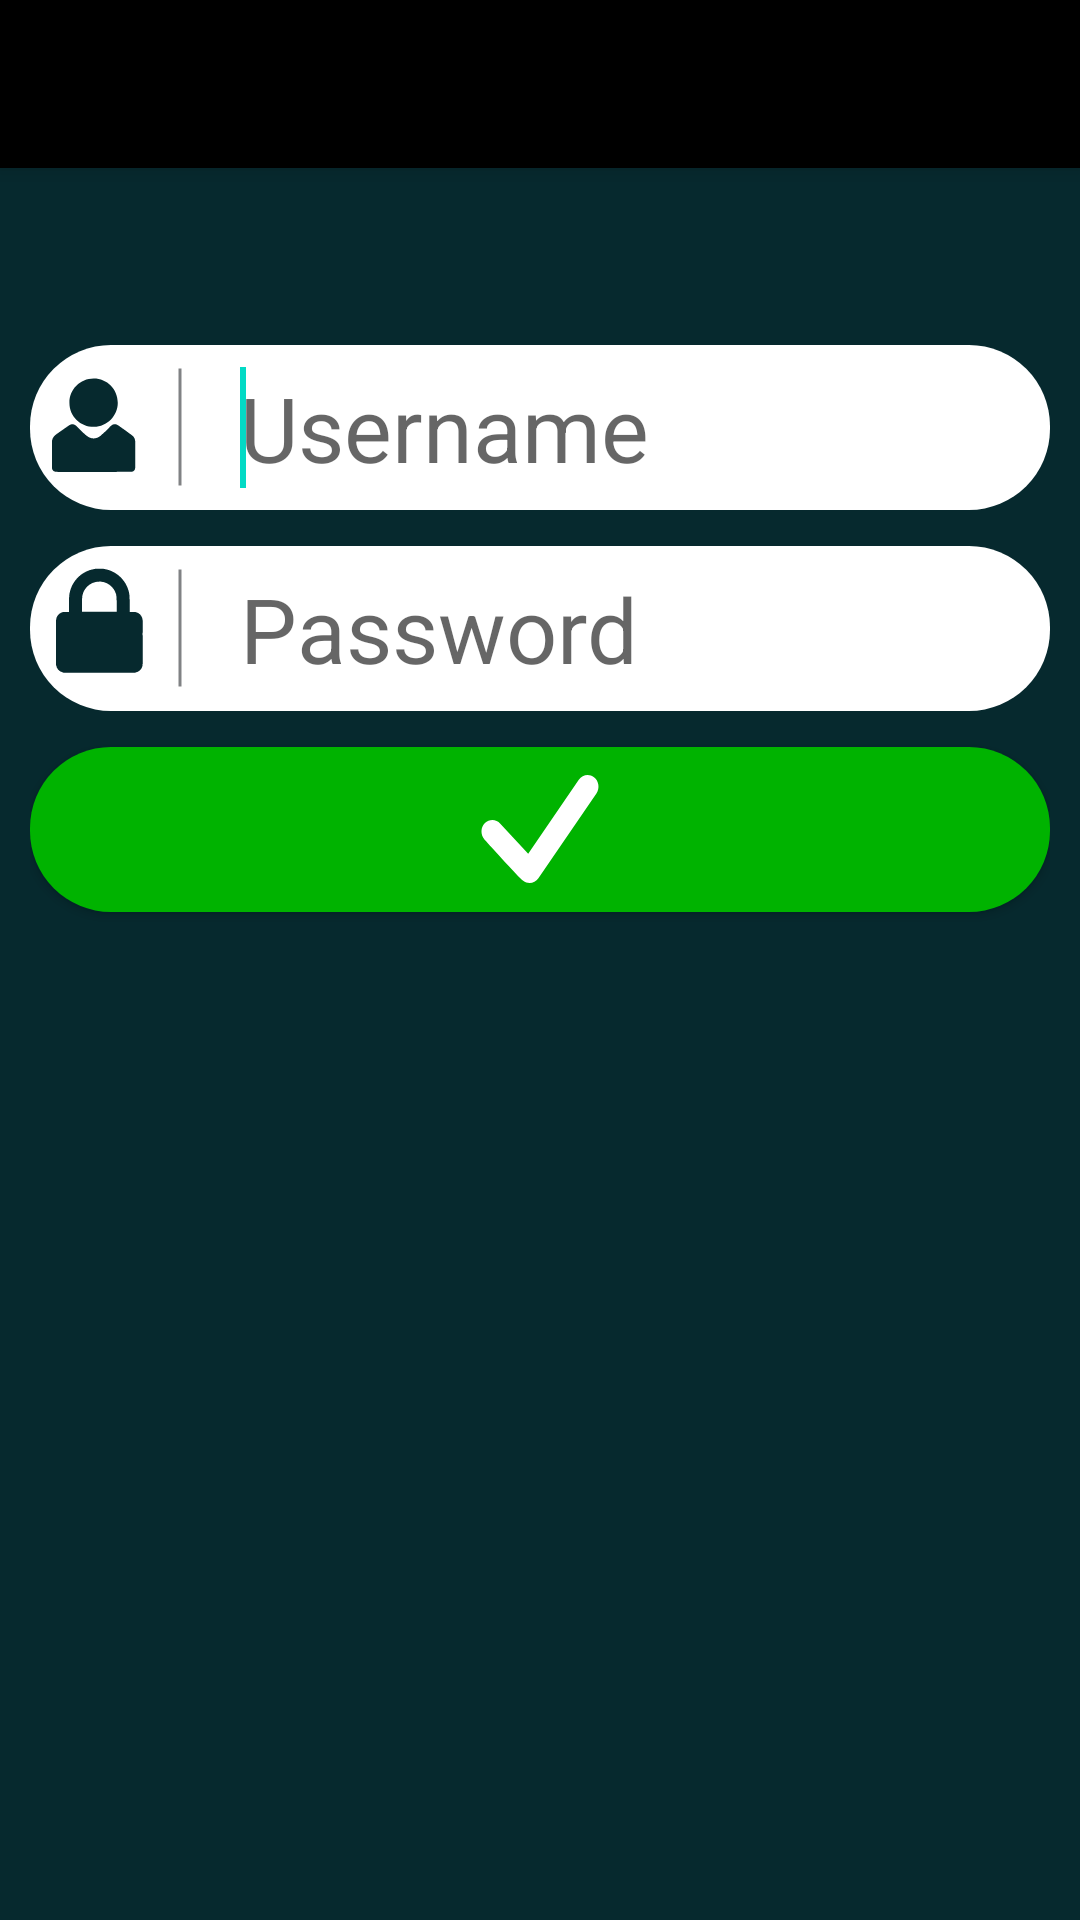

The Android layout XML behind this screen, and the referenced resources:
<!-- AndroidManifest.xml: activity theme AppTheme.NoActionBar -->
<!-- res/layout/activity_login.xml -->
<?xml version="1.0" encoding="utf-8"?>

<androidx.coordinatorlayout.widget.CoordinatorLayout xmlns:android="http://schemas.android.com/apk/res/android"
    xmlns:app="http://schemas.android.com/apk/res-auto"
    xmlns:tools="http://schemas.android.com/tools"
    android:layout_width="match_parent"
    android:layout_height="match_parent"
    android:fitsSystemWindows="true"
    tools:context=".LoginActivity">

    <com.google.android.material.appbar.AppBarLayout
        android:id="@+id/appBarLayout"
        android:layout_width="match_parent"
        android:layout_height="wrap_content"
        android:theme="@style/AppTheme.NoActionBar.AppBarOverlay">

        <androidx.appcompat.widget.Toolbar
            android:id="@+id/toolbar"
            android:layout_width="match_parent"
            android:layout_height="?attr/actionBarSize"
            app:popupTheme="@style/AppTheme.NoActionBar.PopupOverlay">

            <TextView
                android:id="@+id/versionTextView"
                android:layout_width="wrap_content"
                android:layout_height="35dp"
                android:layout_gravity="end"
                android:layout_marginEnd="10dp"
                android:gravity="center"
                android:textColor="@color/white"
                android:textSize="18sp"
                android:textStyle="bold"
                tools:text="1.2.3.4" />

        </androidx.appcompat.widget.Toolbar>

    </com.google.android.material.appbar.AppBarLayout>

    <include layout="@layout/content_login" />



</androidx.coordinatorlayout.widget.CoordinatorLayout>
<!-- res/layout/content_login.xml (included above) -->
<?xml version="1.0" encoding="utf-8"?>

<androidx.constraintlayout.widget.ConstraintLayout xmlns:android="http://schemas.android.com/apk/res/android"
    xmlns:app="http://schemas.android.com/apk/res-auto"
    xmlns:tools="http://schemas.android.com/tools"
    android:layout_width="match_parent"
    android:layout_height="match_parent"
    android:background="@color/appStandardColor"
    android:descendantFocusability="beforeDescendants"
    android:focusableInTouchMode="true"
    android:padding="10dp"
    tools:context=".LoginActivity">

    <com.google.android.material.textfield.TextInputLayout
        android:id="@+id/usernameWrapper"
        android:layout_width="match_parent"
        android:layout_height="wrap_content"
        android:layout_marginTop="105dp"
        app:hintEnabled="false"
        app:layout_constraintEnd_toEndOf="parent"
        app:layout_constraintStart_toStartOf="parent"
        app:layout_constraintTop_toTopOf="parent">

        <AutoCompleteTextView
            android:id="@+id/usernameAutoCompleteTextView"
            android:layout_width="match_parent"
            android:layout_height="wrap_content"
            android:background="@drawable/login_user_pass_background"
            android:drawableLeft="@drawable/user_icon_with_line"
            android:ems="10"
            android:hint="@string/text_username"
            android:imeOptions="actionNext"
            android:inputType="text|textNoSuggestions"
            android:maxLines="1"
            android:privateImeOptions="nm"
            android:textSize="30sp">

            <requestFocus></requestFocus>
        </AutoCompleteTextView>

    </com.google.android.material.textfield.TextInputLayout>

    <com.google.android.material.textfield.TextInputLayout
        android:id="@+id/passwordWrapper"
        android:layout_width="match_parent"
        android:layout_height="wrap_content"
        android:layout_marginTop="12dp"
        app:hintEnabled="false"
        app:layout_constraintEnd_toEndOf="parent"
        app:layout_constraintStart_toStartOf="parent"
        app:layout_constraintTop_toBottomOf="@+id/usernameWrapper">

        <EditText
            android:id="@+id/passwordEditText"
            android:layout_width="match_parent"
            android:layout_height="wrap_content"
            android:background="@drawable/login_user_pass_background"
            android:drawableLeft="@drawable/pass_icon_with_line"
            android:ems="10"
            android:focusable="true"
            android:hint="@string/text_password"
            android:inputType="text|textNoSuggestions"
            android:maxLines="1"
            android:privateImeOptions="nm"
            android:textSize="30sp" />

    </com.google.android.material.textfield.TextInputLayout>

    <Button
        android:id="@+id/loginButton"
        android:layout_width="match_parent"
        android:layout_height="wrap_content"
        android:layout_marginTop="12dp"
        android:background="@drawable/login_button_default_selector"
        android:textColor="@color/white"
        android:textSize="22sp"
        app:layout_constraintTop_toBottomOf="@+id/passwordWrapper" />

</androidx.constraintlayout.widget.ConstraintLayout>
<!-- resources referenced by this layout -->
<resources>
  <color name="appStandardColor">#06292E</color>
  <color name="white">#FFFFFFFF</color>
  <!-- drawable login_user_pass_background (drawable) -->
  <?xml version="1.0" encoding="utf-8"?>
  
  <shape
      xmlns:android="http://schemas.android.com/apk/res/android"
      android:shape="rectangle" >
      <corners
          android:radius="27dp"
          />
      <gradient
          android:angle="45"
          android:centerX="5%"
          android:startColor="@color/white"
          android:endColor="@color/white"
          android:type="linear"
          />
      <size
          android:width="@dimen/login_widget_width"
          android:height="@dimen/login_widget_height"
          />
  </shape>
  <string name="text_password">Password</string>
  <string name="text_username">Username</string>
  <style name="AppTheme.NoActionBar.AppBarOverlay" parent="ThemeOverlay.AppCompat.Dark.ActionBar">
          <item name="android:textAlignment">gravity</item>
          <item name="android:textDirection">locale</item>
      </style>
  <style name="AppTheme.NoActionBar.PopupOverlay" parent="ThemeOverlay.AppCompat.Light">
          <item name="android:textAlignment">gravity</item>
          <item name="android:textDirection">locale</item>
      </style>
  <style name="AppTheme.NoActionBar">
          <item name="windowActionBar">false</item>
          <item name="windowNoTitle">true</item>
          <item name="android:textAlignment">gravity</item>
          <item name="android:textDirection">locale</item>
      </style>
  <!-- drawable login_button_enter_enabled_layerlist (drawable) -->
  <?xml version="1.0" encoding="utf-8"?>
  
  <layer-list xmlns:android="http://schemas.android.com/apk/res/android">
  
      <item
          android:drawable="@drawable/login_button_default_enabled_shape"/>
  
      <item
          android:drawable="@drawable/ic_white_checkmark"
          android:width="48dp"
          android:height="48dp"
          android:gravity="center">
      </item>
  
  </layer-list>
  <!-- drawable login_button_enter_disabled_layerlist (drawable) -->
  <?xml version="1.0" encoding="utf-8"?>
  
  <layer-list xmlns:android="http://schemas.android.com/apk/res/android">
  
      <item
          android:drawable="@drawable/login_button_default_disabled_shape"/>
  
      <item
          android:drawable="@drawable/ic_black_checkmark"
          android:width="48dp"
          android:height="48dp"
          android:gravity="center">
      </item>
  
  </layer-list>
  <dimen name="login_widget_width">360dp</dimen>
  <dimen name="login_widget_height">55dp</dimen>
  <color name="loginVerticalBar">#808284</color>
  <!-- drawable ic_white_checkmark (drawable) -->
  <vector xmlns:android="http://schemas.android.com/apk/res/android"
      android:width="512dp"
      android:height="512dp"
      android:viewportWidth="512"
      android:viewportHeight="512">
    <path
        android:fillColor="#FFFFFFFF"
        android:pathData="M448,71.9c-17.3,-13.4 -41.5,-9.3 -54.1,9.1L214,344.2l-99.1,-107.3c-14.6,-16.6 -39.1,-17.4 -54.7,-1.8c-15.6,15.5 -16.4,41.6 -1.7,58.1c0,0 120.4,133.6 137.7,147c17.3,13.4 41.5,9.3 54.1,-9.1l206.3,-301.7C469.2,110.9 465.3,85.2 448,71.9z"/>
  </vector>
  <!-- drawable ic_black_checkmark (drawable) -->
  <vector xmlns:android="http://schemas.android.com/apk/res/android"
      android:width="512dp"
      android:height="512dp"
      android:viewportWidth="512"
      android:viewportHeight="512">
    <path
        android:fillColor="#FF000000"
        android:pathData="M448,71.9c-17.3,-13.4 -41.5,-9.3 -54.1,9.1L214,344.2l-99.1,-107.3c-14.6,-16.6 -39.1,-17.4 -54.7,-1.8c-15.6,15.5 -16.4,41.6 -1.7,58.1c0,0 120.4,133.6 137.7,147c17.3,13.4 41.5,9.3 54.1,-9.1l206.3,-301.7C469.2,110.9 465.3,85.2 448,71.9z"/>
  </vector>
  <color name="loginButton">#00B300</color>
  <color name="ltgray2">#ffe0e0e0</color>
</resources>
